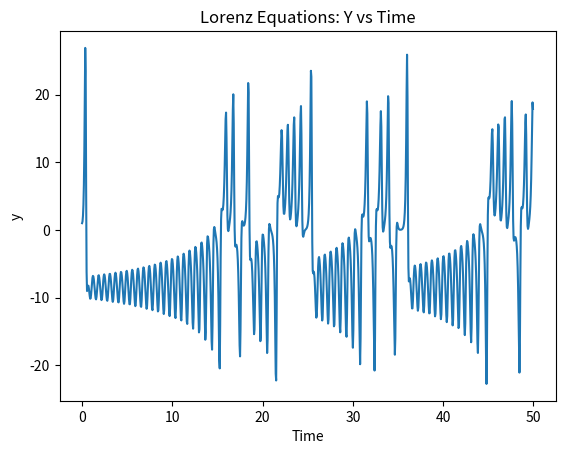

The matplotlib source for this figure:
#by sophia lanava
from numpy import array,arange
import matplotlib.pyplot as plt

sigma = 10 #define constants
r_ = 28
b_ = 8/3

def f(r,t):
	x = r[0]
	y = r[1]
	z = r[2]
	fx = sigma*(y-x) #input equations
	fy = r_*x-y-x*z
	fz = x*y-b_*z
	return array([fx,fy,fz],float)

a = 0.0 #boundaries
b = 50
N = 1000
h = (b-a)/N

tpoints = arange(a,b,h)
xpoints = []
ypoints = []
zpoints = []

r = array([0,1,0],float) #runge kutta 4th order integration
for t in tpoints:
    xpoints.append(r[0])
    ypoints.append(r[1])
    zpoints.append(r[2])				
    k1 = h*f(r,t)
    k2 = h*f(r+0.5*k1,t+0.5*h)
    k3 = h*f(r+0.5*k2,t+0.5*h)
    k4 = h*f(r+k3,t+h)
    r += (k1+2*k2+2*k3+k4)/6

plt.plot(tpoints,ypoints)
plt.title('Lorenz Equations: Y vs Time')
plt.xlabel('Time')
plt.ylabel('y')
plt.show()